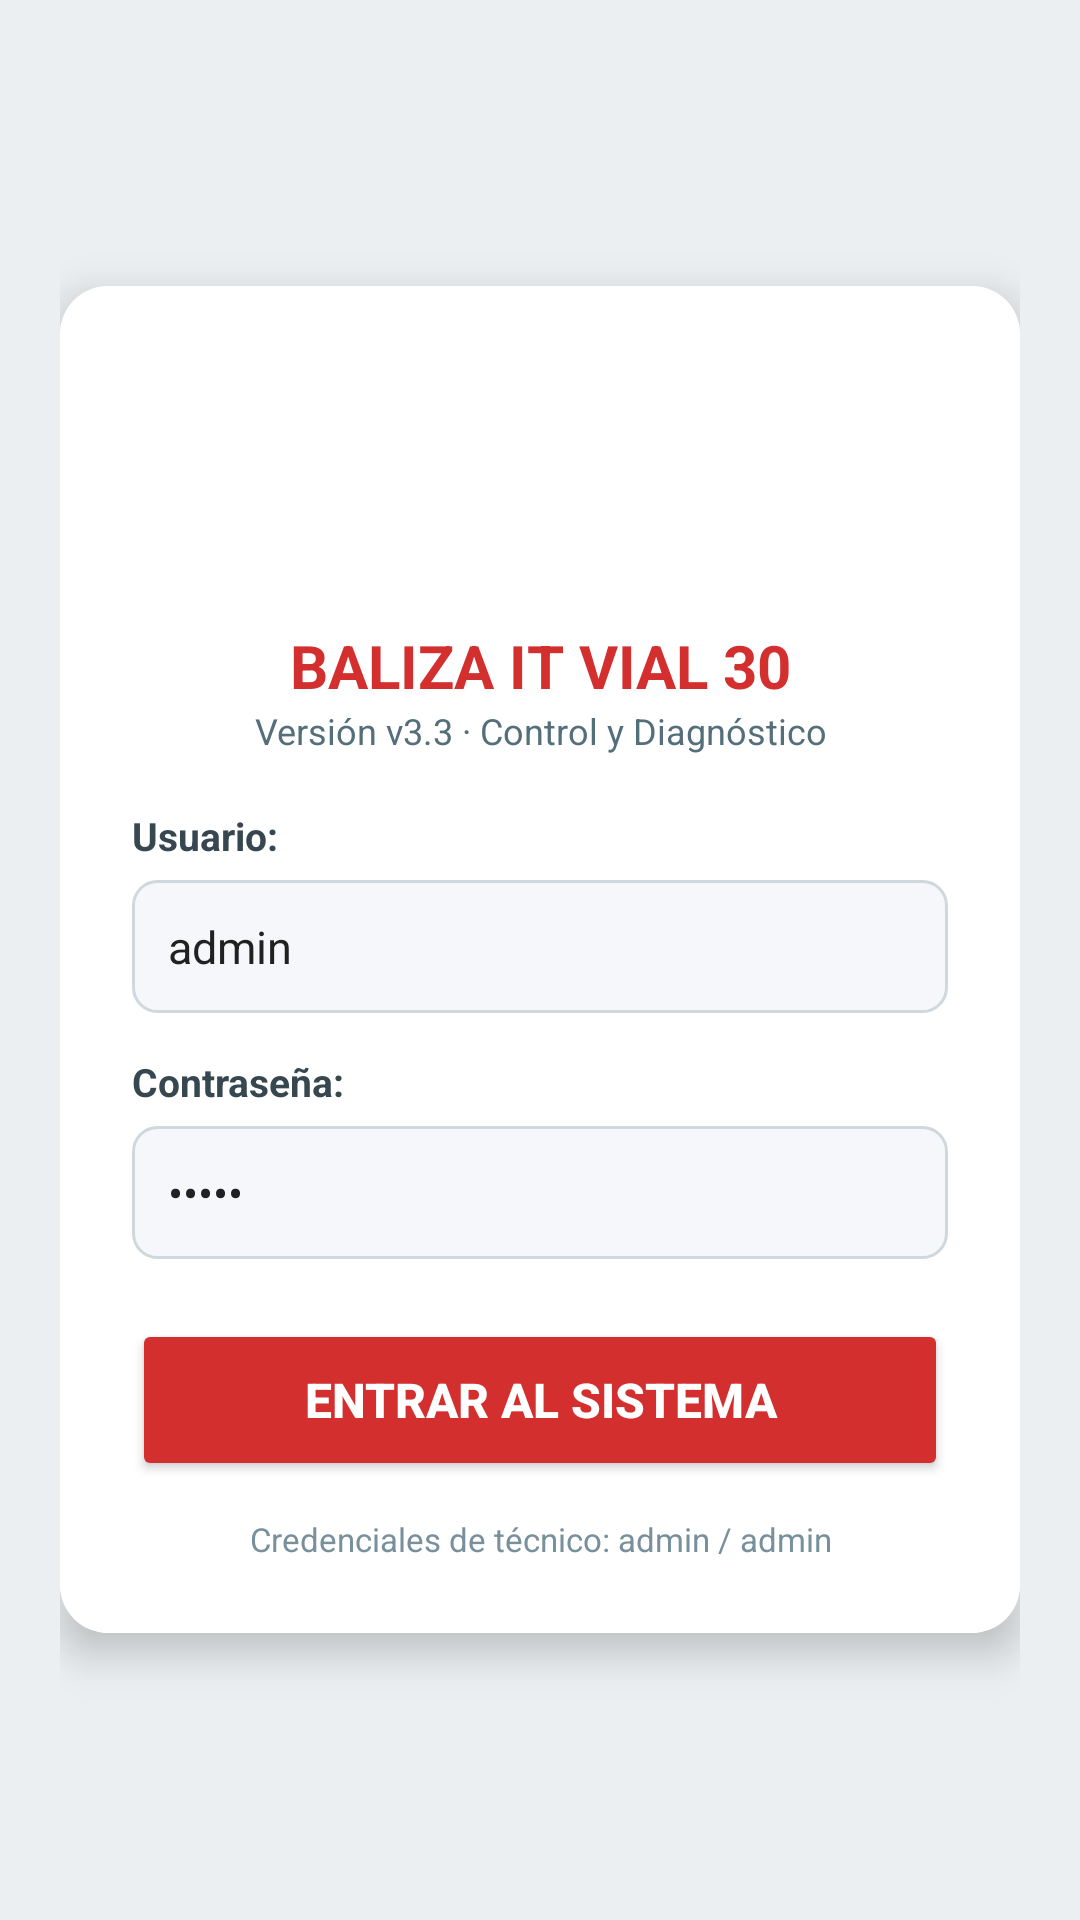

Reconstruct the res/layout file that produces this screen, plus the resources it refers to.
<!-- AndroidManifest.xml: application theme Theme.BalizaV10 -->
<!-- res/layout/activity_main.xml -->
<?xml version="1.0" encoding="utf-8"?>
<ScrollView xmlns:android="http://schemas.android.com/apk/res/android"
    xmlns:app="http://schemas.android.com/apk/res-auto"
    xmlns:tools="http://schemas.android.com/tools"
    android:layout_width="match_parent"
    android:layout_height="match_parent"
    android:fillViewport="true"
    android:background="#ECEFF1"
    tools:context=".MainActivity">

    <LinearLayout
        android:layout_width="match_parent"
        android:layout_height="wrap_content"
        android:orientation="vertical"
        android:gravity="center"
        android:padding="20dp">

        <androidx.cardview.widget.CardView
            android:layout_width="match_parent"
            android:layout_height="wrap_content"
            app:cardCornerRadius="16dp"
            app:cardElevation="8dp">

            <LinearLayout
                android:layout_width="match_parent"
                android:layout_height="wrap_content"
                android:orientation="vertical"
                android:padding="24dp"
                android:background="#FFFFFF">

                
                <ImageView
                    android:id="@+id/idImgLogoBanner"
                    android:layout_width="match_parent"
                    android:layout_height="75dp"
                    android:layout_marginBottom="14dp"
                    android:adjustViewBounds="true"
                    android:scaleType="fitCenter"
                    android:src="@drawable/logo_it_vial_banner" />

                
                <TextView
                    android:layout_width="match_parent"
                    android:layout_height="wrap_content"
                    android:text="BALIZA IT VIAL 30"
                    android:textColor="#D32F2F"
                    android:textSize="20sp"
                    android:textStyle="bold"
                    android:gravity="center" />

                <TextView
                    android:layout_width="match_parent"
                    android:layout_height="wrap_content"
                    android:text="Versión v3.3 · Control y Diagnóstico"
                    android:textColor="#546E7A"
                    android:textSize="12sp"
                    android:gravity="center"
                    android:layout_marginBottom="18dp" />

                
                <TextView
                    android:layout_width="match_parent"
                    android:layout_height="wrap_content"
                    android:text="Usuario:"
                    android:textColor="#37474F"
                    android:textSize="13sp"
                    android:textStyle="bold"
                    android:layout_marginBottom="6dp" />

                <EditText
                    android:id="@+id/idEditTxName"
                    android:layout_width="match_parent"
                    android:layout_height="wrap_content"
                    android:background="@drawable/edit_text_bg"
                    android:hint="Ingrese usuario (admin)"
                    android:textColor="#212121"
                    android:textColorHint="#90A4AE"
                    android:inputType="textPersonName"
                    android:text="admin"
                    android:textSize="15sp"
                    android:layout_marginBottom="14dp" />

                
                <TextView
                    android:layout_width="match_parent"
                    android:layout_height="wrap_content"
                    android:text="Contraseña:"
                    android:textColor="#37474F"
                    android:textSize="13sp"
                    android:textStyle="bold"
                    android:layout_marginBottom="6dp" />

                <EditText
                    android:id="@+id/idEditTxtPass"
                    android:layout_width="match_parent"
                    android:layout_height="wrap_content"
                    android:background="@drawable/edit_text_bg"
                    android:hint="Ingrese contraseña (admin)"
                    android:textColor="#212121"
                    android:textColorHint="#90A4AE"
                    android:inputType="textPassword"
                    android:text="admin"
                    android:textSize="15sp"
                    android:layout_marginBottom="20dp" />

                
                <Button
                    android:id="@+id/idBtEntrar"
                    android:layout_width="match_parent"
                    android:layout_height="wrap_content"
                    android:minHeight="54dp"
                    android:text="ENTRAR AL SISTEMA"
                    android:textStyle="bold"
                    app:backgroundTint="#D32F2F"
                    android:textColor="#FFFFFF"
                    android:textSize="16sp"
                    android:paddingTop="12dp"
                    android:paddingBottom="12dp" />

                <TextView
                    android:layout_width="match_parent"
                    android:layout_height="wrap_content"
                    android:text="Credenciales de técnico: admin / admin"
                    android:textColor="#78909C"
                    android:textSize="11sp"
                    android:gravity="center"
                    android:layout_marginTop="12dp" />

            </LinearLayout>
        </androidx.cardview.widget.CardView>

    </LinearLayout>
</ScrollView>
<!-- resources referenced by this layout -->
<resources>
  <!-- drawable edit_text_bg (drawable) -->
  <?xml version="1.0" encoding="utf-8"?>
  <shape xmlns:android="http://schemas.android.com/apk/res/android"
      android:shape="rectangle">
      <solid android:color="#F5F7FA" />
      <stroke
          android:width="1dp"
          android:color="#CFD8DC" />
      <corners android:radius="8dp" />
      <padding
          android:left="12dp"
          android:top="12dp"
          android:right="12dp"
          android:bottom="12dp" />
  </shape>
  <style name="Theme.BalizaV10" parent="Theme.MaterialComponents.Light.DarkActionBar">
          
          <item name="colorPrimary">#D32F2F</item>
          <item name="colorPrimaryVariant">#B71C1C</item>
          <item name="colorOnPrimary">#FFFFFF</item>
          
          <item name="colorSecondary">#1976D2</item>
          <item name="colorSecondaryVariant">#0D47A1</item>
          <item name="colorOnSecondary">#FFFFFF</item>
          
          <item name="android:statusBarColor" tools:targetApi="l">#B71C1C</item>
          
          <item name="android:editTextColor">#212121</item>
          <item name="android:textColorPrimary">#212121</item>
          <item name="android:textColorSecondary">#455A64</item>
          <item name="android:textColor">#212121</item>
      </style>
</resources>
